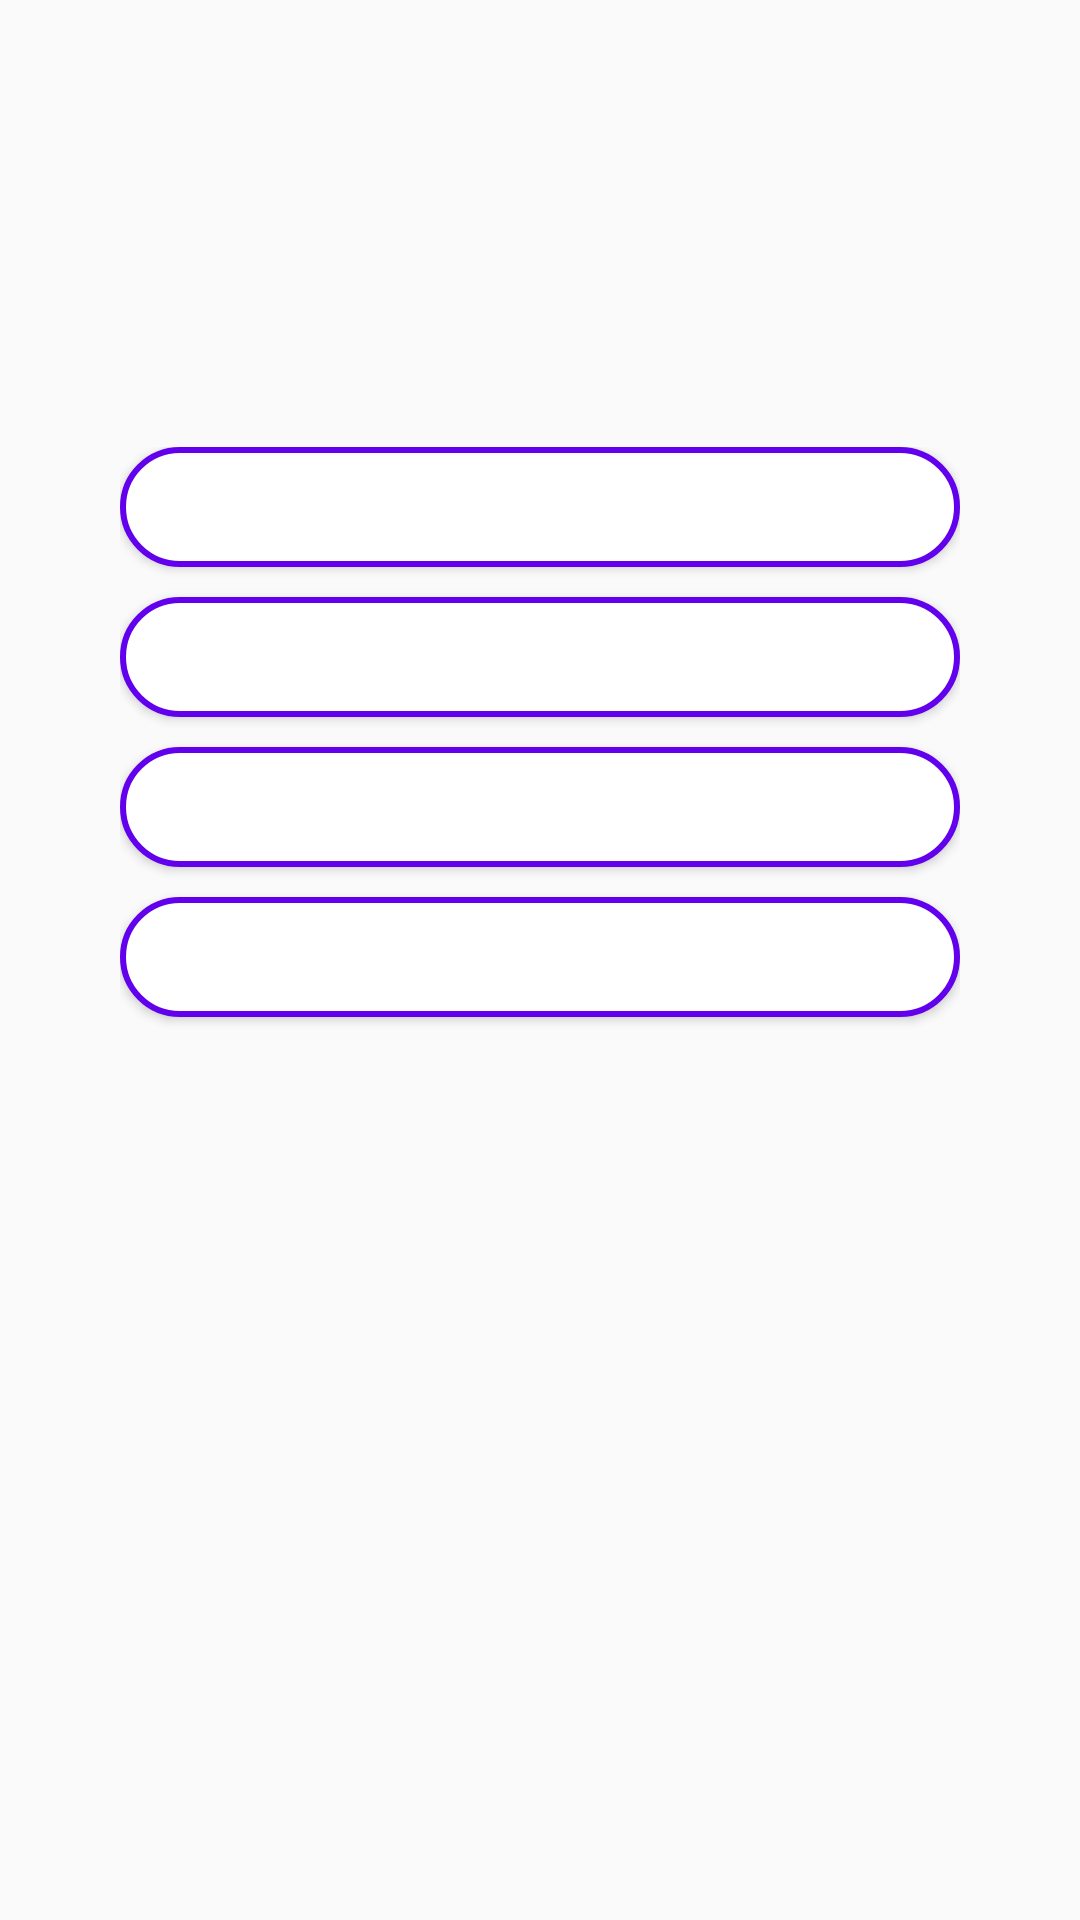

This screen was rendered from an Android layout file. Write that file and the resources it references.
<!-- AndroidManifest.xml: application theme Theme.Quiz -->
<!-- res/layout/qst_items.xml -->
<?xml version="1.0" encoding="utf-8"?>
<layout xmlns:tools="http://schemas.android.com/tools"
    xmlns:app="http://schemas.android.com/apk/res-auto">

    <data>
        <variable
            name="qstModel"
            type="com.orozbek.quiz.model.Question" />
    </data>

<androidx.constraintlayout.widget.ConstraintLayout
    xmlns:android="http://schemas.android.com/apk/res/android"
    android:layout_width="match_parent"
    android:layout_height="match_parent"
    android:padding="10dp"
    >

    <TextView
        android:id="@+id/qst_tv"
        android:layout_width="240dp"
        android:layout_height="96dp"
        android:textSize="20sp"
        android:textColor="@color/black"
        android:gravity="center"
        app:layout_constraintLeft_toLeftOf="parent"
        app:layout_constraintRight_toRightOf="parent"
        tools:ignore="MissingConstraints" />

    <androidx.constraintlayout.widget.ConstraintLayout
        android:id="@+id/multiply_btns_constraint"
        android:layout_width="wrap_content"
        android:layout_height="200dp"
        app:layout_constraintTop_toBottomOf="@id/qst_tv"
        android:layout_marginTop="43dp"
        app:layout_constraintLeft_toLeftOf="parent"
        app:layout_constraintRight_toRightOf="parent"
        tools:ignore="MissingConstraints">

        <Button
            android:id="@+id/first_btn"
            android:layout_width="280dp"
            android:layout_height="40dp"
            android:background="@drawable/qst_var_style"
            />
        <Button
            android:id="@+id/second_btn"
            android:layout_width="280dp"
            android:layout_height="40dp"
            android:layout_marginTop="10dp"
            app:layout_constraintTop_toBottomOf="@id/first_btn"
            android:background="@drawable/qst_var_style"
            />
        <Button
            android:id="@+id/third_btn"
            android:layout_width="280dp"
            android:layout_height="40dp"
            android:layout_marginTop="10dp"

            app:layout_constraintTop_toBottomOf="@id/second_btn"
            android:background="@drawable/qst_var_style"
            />
        <Button
            android:id="@+id/four_btn"
            android:layout_width="280dp"
            android:layout_height="40dp"
            android:layout_marginTop="10dp"
            app:layout_constraintTop_toBottomOf="@id/third_btn"
            android:background="@drawable/qst_var_style"
            />
    </androidx.constraintlayout.widget.ConstraintLayout>

    <androidx.constraintlayout.widget.ConstraintLayout
        android:id="@+id/btns_constraint"
        android:layout_width="wrap_content"
        android:layout_height="wrap_content"
        app:layout_constraintTop_toBottomOf="@id/qst_tv"
        android:layout_marginTop="43dp"
        android:visibility="gone"
        app:layout_constraintLeft_toLeftOf="parent"
        app:layout_constraintRight_toRightOf="parent"
        tools:ignore="MissingConstraints"
        >

        <Button
            android:id="@+id/yes_btn"
            android:layout_width="280dp"
            android:layout_height="50dp"
            android:layout_marginTop="10dp"
            android:background="@drawable/qst_var_style"
            app:layout_constraintTop_toTopOf="parent"
            app:layout_constraintTop_toBottomOf="parent"
            />
        <Button
            android:id="@+id/no_btn"
            android:layout_width="280dp"
            android:layout_height="50dp"
            android:layout_marginTop="10dp"
            app:layout_constraintTop_toBottomOf="@id/yes_btn"
            android:background="@drawable/qst_var_style"
            />

    </androidx.constraintlayout.widget.ConstraintLayout>


</androidx.constraintlayout.widget.ConstraintLayout>
</layout>
<!-- resources referenced by this layout -->
<resources>
  <color name="black">#FF000000</color>
  <!-- drawable qst_var_style (drawable) -->
  <?xml version="1.0" encoding="utf-8"?>
  <shape xmlns:android="http://schemas.android.com/apk/res/android">
      <corners android:radius="20dp"/>
      <solid android:color="@color/white"/>
      <stroke android:color="@color/purple_500"
              android:width="2dp" />
  </shape>
  <style name="Theme.Quiz" parent="Theme.MaterialComponents.DayNight.NoActionBar.Bridge">
          
          <item name="colorPrimary">@color/purple_500</item>
          <item name="colorPrimaryVariant">@color/purple_700</item>
          <item name="colorOnPrimary">@color/white</item>
          
          <item name="colorSecondary">@color/purple_200</item>
          <item name="colorSecondaryVariant">@color/teal_700</item>
          <item name="colorOnSecondary">@color/black</item>
          
          <item name="android:statusBarColor" tools:targetApi="l">?attr/colorPrimaryVariant</item>
          
      </style>
  <color name="white">#FFFFFFFF</color>
  <color name="purple_500">#FF6200EE</color>
  <color name="purple_700">#21D6E6</color>
  <color name="purple_200">#FFBB86FC</color>
  <color name="teal_700">#FF018786</color>
</resources>
